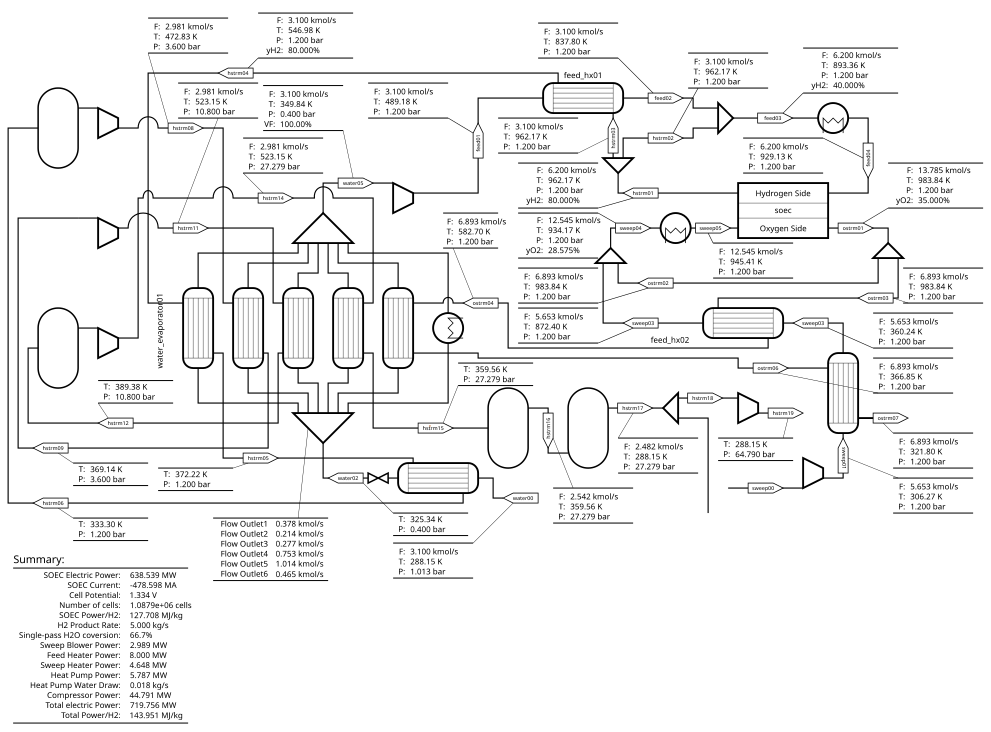

Source data for this figure (header and first rows):
, mass flow (kg/s), mole flow (kmol/s), mole percent Ar (%), mole percent CO2 (%), mole percent H2 (%), mole percent H2O (%), mole percent N2 (%), mole percent O2 (%), pressure (bar), temperature (K), vapor fraction (%), volumetric flow (m**3/s)
feed01, 55.85, 3.1, , , , 100.0, , , 1.2, 489.2, 100.0, 104.5
feed02a, 55.85, 3.1, , , , 100.0, , , 1.2, 837.8, 100.0, 179.8
feed02b, 55.85, 3.1, , , 1e-17, 100.0, , , 1.2, 837.8, , 179.8
feed03, 72.02, 6.2, , , 40, 60, , , 1.2, 893.4, , 383.7
feed04, 72.02, 6.2, , , 40, 60, , , 1.2, 929.1, , 399.1
hstrm01, 32.34, 6.2, , , 80, 20, , , 1.2, 962.2, , 413.4
hstrm02, 16.17, 3.1, , , 80, 20, , , 1.2, 962.2, , 206.7
hstrm03, 16.17, 3.1, , , 80, 20, , , 1.2, 962.2, , 206.7
hstrm04, 16.17, 3.1, , , 80, 20, , , 1.2, 547, , 117.5
hstrm05, 16.17, 3.1, , , 80, 20, , , 1.2, 372.2, , 79.91
hstrm06, 16.17, 3.1, , , 80, 20, , , 1.2, 333.3, , 1.721
hstrm07, 14.03, 2.981, , , 83.18, 16.82, , , 1.2, 333.3, , 68.81
hstrm08, 14.03, 2.981, , , 83.18, 16.82, , , 3.6, 472.8, , 32.56
hstrm09, 14.03, 2.981, , , 83.18, 16.82, , , 3.6, 369.1, , 25.39
hstrm11, 14.03, 2.981, , , 83.18, 16.82, , , 10.8, 523.2, , 12.01
hstrm12, 14.03, 2.981, , , 83.18, 16.82, , , 10.8, 389.4, , 8.919
hstrm13, 14.03, 2.981, , , 83.18, 16.82, , , 10.8, 389.4, , 8.915
hstrm14, 14.03, 2.981, , , 83.18, 16.82, , , 27.28, 523.2, , 4.76
hstrm15, 14.03, 2.981, , , 83.18, 16.82, , , 27.28, 359.6, , 0.4023
hstrm16, 6.113, 2.542, , , 97.57, 2.432, , , 27.28, 359.6, , 2.806
hstrm17, 5.032, 2.482, , , 99.93, 0.07111, , , 27.28, 288.1, , 2.199
hstrm18, 5, 2.48, , , 100.0, 100, , , 27.28, 288.1, , 2.196
hstrm19, 5, 2.48, , , 100.0, 100, , , 64.79, 288.1, , 0.9365
ostrm01, 405.6, 13.79, 0.7545, 0.0246, , 0.8119, 63.41, 35, 1.2, 983.8, , 940
ostrm02, 202.8, 6.893, 0.7545, 0.0246, , 0.8119, 63.41, 35, 1.2, 983.8, , 470
ostrm03, 202.8, 6.893, 0.7545, 0.0246, , 0.8119, 63.41, 35, 1.2, 983.8, , 470
ostrm04, 202.8, 6.893, 0.7545, 0.0246, , 0.8119, 63.41, 35, 1.2, 582.7, , 278.4
ostrm06, 202.8, 6.893, 0.7545, 0.0246, , 0.8119, 63.41, 35, 1.2, 366.9, , 175.2
ostrm07, 202.8, 6.893, 0.7545, 0.0246, , 0.8119, 63.41, 35, 1.2, 321.8, , 153.6
sweep00, 163.1, 5.653, 0.92, 0.03, , 0.99, 77.32, 20.74, 1.01, 288.1, , 134
sweep01, 163.1, 5.653, 0.92, 0.03, , 0.99, 77.32, 20.74, 1.2, 306.3, , 119.9
sweep02, 163.1, 5.653, 0.92, 0.03, , 0.99, 77.32, 20.74, 1.2, 360.2, , 141.1
sweep03, 163.1, 5.653, 0.92, 0.03, , 0.99, 77.32, 20.74, 1.2, 872.4, , 341.8
sweep04, 365.9, 12.55, 0.8291, 0.02703, , 0.8921, 69.68, 28.57, 1.2, 934.2, , 812.3
sweep05, 365.9, 12.55, 0.8291, 0.02703, , 0.8921, 69.68, 28.57, 1.2, 945.4, , 822
water00, 55.85, 3.1, , , , 100.0, , , 1.013, 288.2, 0.0, 0.0559
water01, 55.85, 3.1, , , , 100.0, , , 1.013, 325.3, 0.0, 0.05658
water02, 55.85, 3.1, , , , 100.0, , , 0.4, 325.3, 0.0, 0.05659
water03a, 6.801, 0.3775, , , , 100.0, , , 0.4, 325.3, 0.0, 0.006891
water03b, 3.852, 0.2138, , , , 100.0, , , 0.4, 325.3, 0.0, 0.003902
water03c, 4.997, 0.2774, , , , 100.0, , , 0.4, 325.3, 0.0, 0.005062
water03d, 13.56, 0.7525, , , , 100.0, , , 0.4, 325.3, 0.0, 0.01374
water03e, 18.27, 1.014, , , , 100.0, , , 0.4, 325.3, 0.0, 0.01851
water03f, 8.373, 0.4648, , , , 100.0, , , 0.4, 325.3, 0.0, 0.008483
water04a, 6.801, 0.3775, , , , 100.0, , , 0.4, 349.8, 100.0, 27.22
water04b, 3.852, 0.2138, , , , 100.0, , , 0.4, 349.8, 100.0, 15.42
water04c, 4.997, 0.2774, , , , 100.0, , , 0.4, 349.8, 100.0, 20
water04d, 13.56, 0.7525, , , , 100.0, , , 0.4, 349.8, 100.0, 54.27
water04e, 18.27, 1.014, , , , 100.0, , , 0.4, 349.8, 100.0, 73.14
water04f, 8.373, 0.4648, , , , 100.0, , , 0.4, 349.8, 100.0, 33.52
water05, 55.85, 3.1, , , , 100.0, , , 0.4, 349.8, 100.0, 223.6
